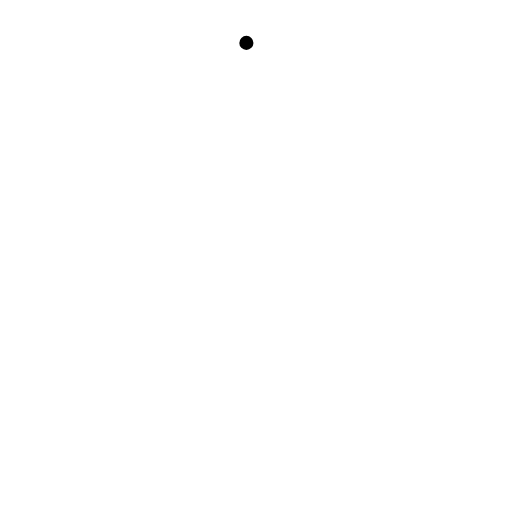
t = 0.00 s
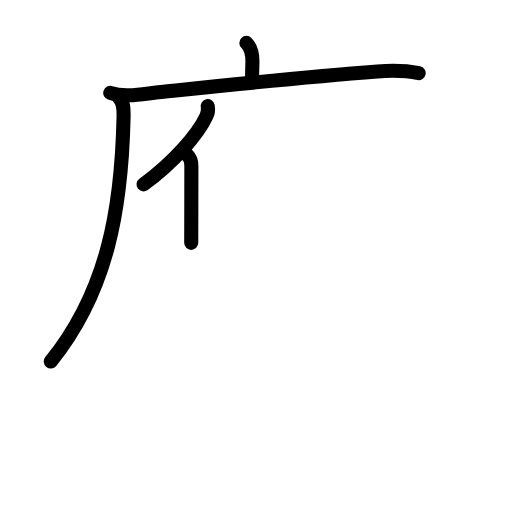
t = 4.83 s
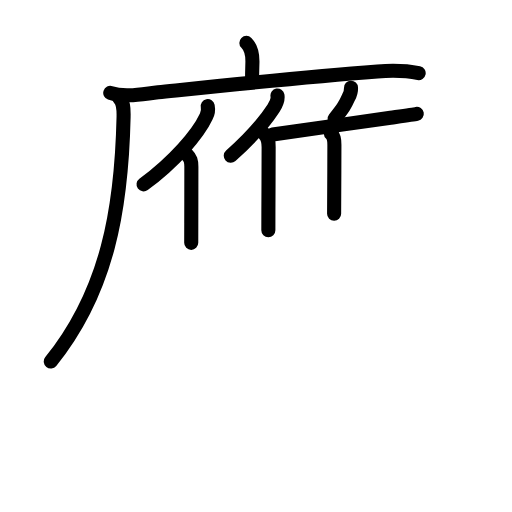
t = 9.50 s
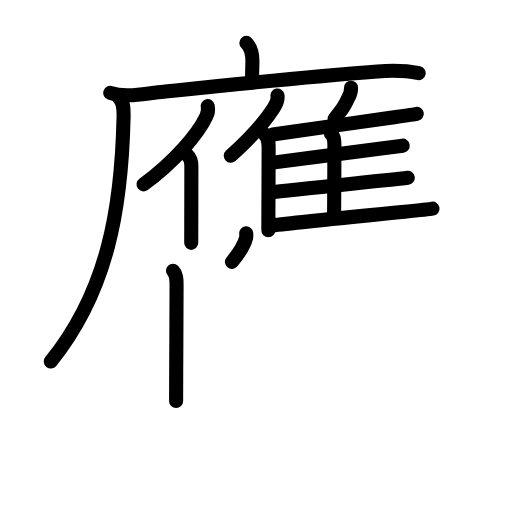
t = 14.50 s
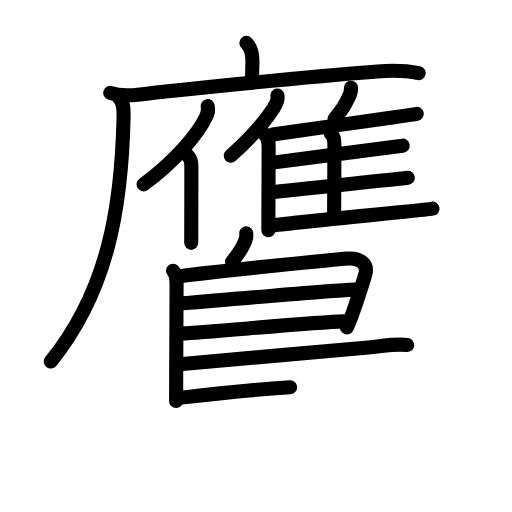
t = 19.13 s
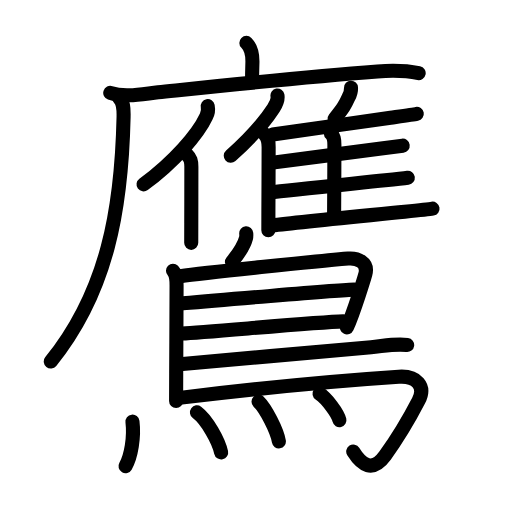
t = 24.00 s

The animated SVG that drew these frames (rendered in a browser with its animation timeline set to each time). Animation: 72 SMIL elements (animate=72); one cycle of 24.00 s.

<?xml version="1.0" encoding="UTF-8"?>
<!--
AniKanjiVG is licensed by CC-BY-SA Paul C. Sommerhoff (https://bitbucket.org/sommerhoff/anikanjivg).
AniKanjiVG uses KanjiVG which is licensed by CC-BY-SA Ulrich Apel (http://kanjivg.tagaini.net).
See also http://creativecommons.org/licenses/by-sa/3.0/
-->
<svg xmlns:kvg='http://kanjivg.tagaini.net' xmlns='http://www.w3.org/2000/svg' width='109' height='109' viewBox='0 0 109 109' style='fill:none;stroke:#000000;stroke-width:3;stroke-linecap:round;stroke-linejoin:round;' id="kvg:kanji_09df9"><g id="kvg:09df9" kvg:element="鷹"><g id="kvg:09df9-g1" kvg:element="广" kvg:part="1" kvg:position="tare" kvg:radical="nelson"><path id="kvg:09df9-s1" kvg:type="㇑a" d="M52.45,9.13c0.96,0.96,1.29,2.37,1.29,3.89c0,0.68-0.07,1.85-0.07,3.63"><animate attributeName="d" begin="0.0s" dur="0.5s" from="M52.45,9.13C52.45,9.13,52.45,9.13,52.45,9.13" to="M52.45,9.13c0.96,0.96,1.29,2.37,1.29,3.89" />
<animate attributeName="d" begin="0.5s" dur="0.5s" from="M52.45,9.13c0.96,0.96,1.29,2.37,1.29,3.89c0,0,0,0,0,0,0" to="M52.45,9.13c0.96,0.96,1.29,2.37,1.29,3.89c0,0.68-0.07,1.85-0.07,3.63" />
</path>
<g id="kvg:09df9-g2" kvg:element="雁"><g id="kvg:09df9-g3" kvg:element="厂"><g id="kvg:09df9-g4" kvg:element="广" kvg:part="2" kvg:radical="nelson"><path id="kvg:09df9-s2" kvg:type="㇐" d="M23.47,19.78c3.14,1.06,6.98,0.19,10.19-0.14c14.72-1.52,29.97-3.14,46.7-4.43c2.93-0.23,5.87-0.23,8.77,0.36"><animate attributeName="d" begin="1.0s" dur="0.3333333333333333s" from="M23.47,19.78C23.47,19.78,23.47,19.78,23.47,19.78" to="M23.47,19.78c3.14,1.06,6.98,0.19,10.19-0.14" />
<animate attributeName="d" begin="1.3333333333333333s" dur="0.3333333333333333s" from="M23.47,19.78c3.14,1.06,6.98,0.19,10.19-0.14c0,0,0,0,0,0,0" to="M23.47,19.78c3.14,1.06,6.98,0.19,10.19-0.14c14.72-1.52,29.97-3.14,46.7-4.43" />
<animate attributeName="d" begin="1.6666666666666665s" dur="0.3333333333333333s" from="M23.47,19.78c3.14,1.06,6.98,0.19,10.19-0.14c14.72-1.52,29.97-3.14,46.7-4.43c0,0,0,0,0,0,0" to="M23.47,19.78c3.14,1.06,6.98,0.19,10.19-0.14c14.72-1.52,29.97-3.14,46.7-4.43c2.93-0.23,5.87-0.23,8.77,0.36" />
<animate attributeName="d" begin="0s" dur="1.0s" from="M-100,-100" to="M-100,-100" />
</path>
</g>
<path id="kvg:09df9-s3" kvg:type="㇒" d="M25.4,20.92c0.84,0.84,0.95,1.96,0.91,3.94C25.88,44.5,22.88,62,10.81,76.97"><animate attributeName="d" begin="2.0s" dur="0.5s" from="M25.4,20.92C25.4,20.92,25.4,20.92,25.4,20.92" to="M25.4,20.92c0.84,0.84,0.95,1.96,0.91,3.94" />
<animate attributeName="d" begin="2.5s" dur="0.5s" from="M25.4,20.92c0.84,0.84,0.95,1.96,0.91,3.94c0,0,0,0,0,0,0" to="M25.4,20.92c0.84,0.84,0.95,1.96,0.91,3.94C25.88,44.5,22.88,62,10.81,76.97" />
<animate attributeName="d" begin="0s" dur="2.0s" from="M-100,-100" to="M-100,-100" />
</path>
</g>
</g>
<g id="kvg:09df9-g5" kvg:element="亻" kvg:variant="true" kvg:original="人" kvg:position="left"><path id="kvg:09df9-s4" kvg:type="㇒" d="M44.22,22.6c0.16,0.81,0.05,1.55-0.33,2.23c-1.77,3.81-6.91,9.7-13.33,14.42"><animate attributeName="d" begin="3.0s" dur="0.5s" from="M44.22,22.6C44.22,22.6,44.22,22.6,44.22,22.6" to="M44.22,22.6c0.16,0.81,0.05,1.55-0.33,2.23" />
<animate attributeName="d" begin="3.5s" dur="0.5s" from="M44.22,22.6c0.16,0.81,0.05,1.55-0.33,2.23c0,0,0,0,0,0,0" to="M44.22,22.6c0.16,0.81,0.05,1.55-0.33,2.23c-1.77,3.81-6.91,9.7-13.33,14.42" />
<animate attributeName="d" begin="0s" dur="3.0s" from="M-100,-100" to="M-100,-100" />
</path>
<path id="kvg:09df9-s5" kvg:type="㇑" d="M39.77,32.89c0.8,0.8,0.97,1.36,0.97,2.63c0,3.16-0.01,8.06-0.02,11.98c0,1.64-0.01,3.11-0.01,4.2"><animate attributeName="d" begin="4.0s" dur="0.3333333333333333s" from="M39.77,32.89C39.77,32.89,39.77,32.89,39.77,32.89" to="M39.77,32.89c0.8,0.8,0.97,1.36,0.97,2.63" />
<animate attributeName="d" begin="4.333333333333333s" dur="0.3333333333333333s" from="M39.77,32.89c0.8,0.8,0.97,1.36,0.97,2.63c0,0,0,0,0,0,0" to="M39.77,32.89c0.8,0.8,0.97,1.36,0.97,2.63c0,3.16-0.01,8.06-0.02,11.98" />
<animate attributeName="d" begin="4.666666666666667s" dur="0.3333333333333333s" from="M39.77,32.89c0.8,0.8,0.97,1.36,0.97,2.63c0,3.16-0.01,8.06-0.02,11.98c0,0,0,0,0,0,0" to="M39.77,32.89c0.8,0.8,0.97,1.36,0.97,2.63c0,3.16-0.01,8.06-0.02,11.98c0,1.64-0.01,3.11-0.01,4.2" />
<animate attributeName="d" begin="0s" dur="4.0s" from="M-100,-100" to="M-100,-100" />
</path>
</g>
<g id="kvg:09df9-g6" kvg:element="隹" kvg:position="right"><g id="kvg:09df9-g7" kvg:element="亻" kvg:variant="true" kvg:original="人"><path id="kvg:09df9-s6" kvg:type="㇒" d="M59.07,20.33c0.19,1.04-0.31,1.87-0.84,2.7c-2.05,3.16-4.52,6.04-9.1,10.13"><animate attributeName="d" begin="5.0s" dur="0.5s" from="M59.07,20.33C59.07,20.33,59.07,20.33,59.07,20.33" to="M59.07,20.33c0.19,1.04-0.31,1.87-0.84,2.7" />
<animate attributeName="d" begin="5.5s" dur="0.5s" from="M59.07,20.33c0.19,1.04-0.31,1.87-0.84,2.7c0,0,0,0,0,0,0" to="M59.07,20.33c0.19,1.04-0.31,1.87-0.84,2.7c-2.05,3.16-4.52,6.04-9.1,10.13" />
<animate attributeName="d" begin="0s" dur="5.0s" from="M-100,-100" to="M-100,-100" />
</path>
<path id="kvg:09df9-s7" kvg:type="㇑" d="M56.29,28.53c0.84,0.84,0.9,1.59,0.9,2.77c0,3.24-0.03,8.87-0.05,13.2c-0.01,1.82-0.01,3.41-0.01,4.5"><animate attributeName="d" begin="6.0s" dur="0.3333333333333333s" from="M56.29,28.53C56.29,28.53,56.29,28.53,56.29,28.53" to="M56.29,28.53c0.84,0.84,0.9,1.59,0.9,2.77" />
<animate attributeName="d" begin="6.333333333333333s" dur="0.3333333333333333s" from="M56.29,28.53c0.84,0.84,0.9,1.59,0.9,2.77c0,0,0,0,0,0,0" to="M56.29,28.53c0.84,0.84,0.9,1.59,0.9,2.77c0,3.24-0.03,8.87-0.05,13.2" />
<animate attributeName="d" begin="6.666666666666667s" dur="0.3333333333333333s" from="M56.29,28.53c0.84,0.84,0.9,1.59,0.9,2.77c0,3.24-0.03,8.87-0.05,13.2c0,0,0,0,0,0,0" to="M56.29,28.53c0.84,0.84,0.9,1.59,0.9,2.77c0,3.24-0.03,8.87-0.05,13.2c-0.01,1.82-0.01,3.41-0.01,4.5" />
<animate attributeName="d" begin="0s" dur="6.0s" from="M-100,-100" to="M-100,-100" />
</path>
</g>
<path id="kvg:09df9-s8" kvg:type="㇒" d="M74.73,18.67c0.02,0.72-0.15,1.39-0.51,2.01c-0.8,1.78-1.08,2.22-2.99,4.64"><animate attributeName="d" begin="7.0s" dur="0.5s" from="M74.73,18.67C74.73,18.67,74.73,18.67,74.73,18.67" to="M74.73,18.67c0.02,0.72-0.15,1.39-0.51,2.01" />
<animate attributeName="d" begin="7.5s" dur="0.5s" from="M74.73,18.67c0.02,0.72-0.15,1.39-0.51,2.01c0,0,0,0,0,0,0" to="M74.73,18.67c0.02,0.72-0.15,1.39-0.51,2.01c-0.8,1.78-1.08,2.22-2.99,4.64" />
<animate attributeName="d" begin="0s" dur="7.0s" from="M-100,-100" to="M-100,-100" />
</path>
<path id="kvg:09df9-s9" kvg:type="㇐b" d="M58.05,28.65c4.2-0.62,17.37-2.47,25.09-3.59c2.83-0.41,4.93-0.71,5.59-0.83"><animate attributeName="d" begin="8.0s" dur="0.5s" from="M58.05,28.65C58.05,28.65,58.05,28.65,58.05,28.65" to="M58.05,28.65c4.2-0.62,17.37-2.47,25.09-3.59" />
<animate attributeName="d" begin="8.5s" dur="0.5s" from="M58.05,28.65c4.2-0.62,17.37-2.47,25.09-3.59c0,0,0,0,0,0,0" to="M58.05,28.65c4.2-0.62,17.37-2.47,25.09-3.59c2.83-0.41,4.93-0.71,5.59-0.83" />
<animate attributeName="d" begin="0s" dur="8.0s" from="M-100,-100" to="M-100,-100" />
</path>
<path id="kvg:09df9-s10" kvg:type="㇑a" d="M70.44,28.44c0.64,0.57,0.75,1.18,0.75,2.43c0,4.92-0.06,12.48-0.06,14.63"><animate attributeName="d" begin="9.0s" dur="0.5s" from="M70.44,28.44C70.44,28.44,70.44,28.44,70.44,28.44" to="M70.44,28.44c0.64,0.57,0.75,1.18,0.75,2.43" />
<animate attributeName="d" begin="9.5s" dur="0.5s" from="M70.44,28.44c0.64,0.57,0.75,1.18,0.75,2.43c0,0,0,0,0,0,0" to="M70.44,28.44c0.64,0.57,0.75,1.18,0.75,2.43c0,4.92-0.06,12.48-0.06,14.63" />
<animate attributeName="d" begin="0s" dur="9.0s" from="M-100,-100" to="M-100,-100" />
</path>
<path id="kvg:09df9-s11" kvg:type="㇐b" d="M58.07,34.62c4.05-0.56,16.22-2.1,23.07-2.99c2.3-0.3,4-0.53,4.59-0.62"><animate attributeName="d" begin="10.0s" dur="0.5s" from="M58.07,34.62C58.07,34.62,58.07,34.62,58.07,34.62" to="M58.07,34.62c4.05-0.56,16.22-2.1,23.07-2.99" />
<animate attributeName="d" begin="10.5s" dur="0.5s" from="M58.07,34.62c4.05-0.56,16.22-2.1,23.07-2.99c0,0,0,0,0,0,0" to="M58.07,34.62c4.05-0.56,16.22-2.1,23.07-2.99c2.3-0.3,4-0.53,4.59-0.62" />
<animate attributeName="d" begin="0s" dur="10.0s" from="M-100,-100" to="M-100,-100" />
</path>
<path id="kvg:09df9-s12" kvg:type="㇐b" d="M57.42,40.96c4.28-0.53,17.29-1.83,24.57-2.59c2.43-0.25,4.22-0.45,4.83-0.53"><animate attributeName="d" begin="11.0s" dur="0.5s" from="M57.42,40.96C57.42,40.96,57.42,40.96,57.42,40.96" to="M57.42,40.96c4.28-0.53,17.29-1.83,24.57-2.59" />
<animate attributeName="d" begin="11.5s" dur="0.5s" from="M57.42,40.96c4.28-0.53,17.29-1.83,24.57-2.59c0,0,0,0,0,0,0" to="M57.42,40.96c4.28-0.53,17.29-1.83,24.57-2.59c2.43-0.25,4.22-0.45,4.83-0.53" />
<animate attributeName="d" begin="0s" dur="11.0s" from="M-100,-100" to="M-100,-100" />
</path>
<path id="kvg:09df9-s13" kvg:type="㇐b" d="M57.42,48.08c4.25-0.63,19.92-2.11,28.73-3c3.06-0.31,5.3-0.55,5.93-0.66"><animate attributeName="d" begin="12.0s" dur="0.5s" from="M57.42,48.08C57.42,48.08,57.42,48.08,57.42,48.08" to="M57.42,48.08c4.25-0.63,19.92-2.11,28.73-3" />
<animate attributeName="d" begin="12.5s" dur="0.5s" from="M57.42,48.08c4.25-0.63,19.92-2.11,28.73-3c0,0,0,0,0,0,0" to="M57.42,48.08c4.25-0.63,19.92-2.11,28.73-3c3.06-0.31,5.3-0.55,5.93-0.66" />
<animate attributeName="d" begin="0s" dur="12.0s" from="M-100,-100" to="M-100,-100" />
</path>
</g>
</g>
<g id="kvg:09df9-g8" kvg:element="鳥" kvg:radical="tradit"><path id="kvg:09df9-s14" kvg:type="㇒" d="M52.42,49.68c0.02,0.24,0.04,0.63-0.04,0.98c-0.3,1.17-1.38,3.12-3,5.09"><animate attributeName="d" begin="13.0s" dur="0.5s" from="M52.42,49.68C52.42,49.68,52.42,49.68,52.42,49.68" to="M52.42,49.68c0.02,0.24,0.04,0.63-0.04,0.98" />
<animate attributeName="d" begin="13.5s" dur="0.5s" from="M52.42,49.68c0.02,0.24,0.04,0.63-0.04,0.98c0,0,0,0,0,0,0" to="M52.42,49.68c0.02,0.24,0.04,0.63-0.04,0.98c-0.3,1.17-1.38,3.12-3,5.09" />
<animate attributeName="d" begin="0s" dur="13.0s" from="M-100,-100" to="M-100,-100" />
</path>
<path id="kvg:09df9-s15" kvg:type="㇑" d="M36.83,57.65c0.69,0.69,0.76,1.6,0.76,3.11c0,2.62-0.05,12.18-0.08,18.73c-0.01,2.69-0.02,4.88-0.02,5.88"><animate attributeName="d" begin="14.0s" dur="0.3333333333333333s" from="M36.83,57.65C36.83,57.65,36.83,57.65,36.83,57.65" to="M36.83,57.65c0.69,0.69,0.76,1.6,0.76,3.11" />
<animate attributeName="d" begin="14.333333333333334s" dur="0.3333333333333333s" from="M36.83,57.65c0.69,0.69,0.76,1.6,0.76,3.11c0,0,0,0,0,0,0" to="M36.83,57.65c0.69,0.69,0.76,1.6,0.76,3.11c0,2.62-0.05,12.18-0.08,18.73" />
<animate attributeName="d" begin="14.666666666666666s" dur="0.3333333333333333s" from="M36.83,57.65c0.69,0.69,0.76,1.6,0.76,3.11c0,2.62-0.05,12.18-0.08,18.73c0,0,0,0,0,0,0" to="M36.83,57.65c0.69,0.69,0.76,1.6,0.76,3.11c0,2.62-0.05,12.18-0.08,18.73c-0.01,2.69-0.02,4.88-0.02,5.88" />
<animate attributeName="d" begin="0s" dur="14.0s" from="M-100,-100" to="M-100,-100" />
</path>
<path id="kvg:09df9-s16" kvg:type="㇕a" d="M38.37,58.79c5.09-0.7,28.99-3.18,35.75-3.75c1.9-0.16,4.34,0.77,3.66,3.33c-0.16,0.59-2.41,8-3.92,11.34"><animate attributeName="d" begin="15.0s" dur="0.3333333333333333s" from="M38.37,58.79C38.37,58.79,38.37,58.79,38.37,58.79" to="M38.37,58.79c5.09-0.7,28.99-3.18,35.75-3.75" />
<animate attributeName="d" begin="15.333333333333334s" dur="0.3333333333333333s" from="M38.37,58.79c5.09-0.7,28.99-3.18,35.75-3.75c0,0,0,0,0,0,0" to="M38.37,58.79c5.09-0.7,28.99-3.18,35.75-3.75c1.9-0.16,4.34,0.77,3.66,3.33" />
<animate attributeName="d" begin="15.666666666666666s" dur="0.3333333333333333s" from="M38.37,58.79c5.09-0.7,28.99-3.18,35.75-3.75c1.9-0.16,4.34,0.77,3.66,3.33c0,0,0,0,0,0,0" to="M38.37,58.79c5.09-0.7,28.99-3.18,35.75-3.75c1.9-0.16,4.34,0.77,3.66,3.33c-0.16,0.59-2.41,8-3.92,11.34" />
<animate attributeName="d" begin="0s" dur="15.0s" from="M-100,-100" to="M-100,-100" />
</path>
<path id="kvg:09df9-s17" kvg:type="㇐a" d="M38.93,64.58c3.69-0.33,33.79-2.92,36.52-2.92"><animate attributeName="d" begin="16.0s" dur="1.0s" from="M38.93,64.58C38.93,64.58,38.93,64.58,38.93,64.58" to="M38.93,64.58c3.69-0.33,33.79-2.92,36.52-2.92" />
<animate attributeName="d" begin="0s" dur="16.0s" from="M-100,-100" to="M-100,-100" />
</path>
<path id="kvg:09df9-s18" kvg:type="㇐a" d="M38.82,70.99c4.92-0.21,28.15-2.39,34.27-2.57"><animate attributeName="d" begin="17.0s" dur="1.0s" from="M38.82,70.99C38.82,70.99,38.82,70.99,38.82,70.99" to="M38.82,70.99c4.92-0.21,28.15-2.39,34.27-2.57" />
<animate attributeName="d" begin="0s" dur="17.0s" from="M-100,-100" to="M-100,-100" />
</path>
<path id="kvg:09df9-s19" kvg:type="㇐b" d="M38.85,77.5c10.6-0.97,31.72-2.84,40.15-3.59c2.54-0.22,5.13-0.79,7.68-0.46"><animate attributeName="d" begin="18.0s" dur="0.5s" from="M38.85,77.5C38.85,77.5,38.85,77.5,38.85,77.5" to="M38.85,77.5c10.6-0.97,31.72-2.84,40.15-3.59" />
<animate attributeName="d" begin="18.5s" dur="0.5s" from="M38.85,77.5c10.6-0.97,31.72-2.84,40.15-3.59c0,0,0,0,0,0,0" to="M38.85,77.5c10.6-0.97,31.72-2.84,40.15-3.59c2.54-0.22,5.13-0.79,7.68-0.46" />
<animate attributeName="d" begin="0s" dur="18.0s" from="M-100,-100" to="M-100,-100" />
</path>
<path id="kvg:09df9-s20" kvg:type="㇆a" d="M38.65,84.65c17.73-2.15,32.23-3.52,46.24-4.44c3.81-0.25,5.82,1.99,4.22,5.08c-2.11,4.08-3.98,7.33-7.14,11.7C79.28,100.68,77,99,75.2,96.13"><animate attributeName="d" begin="19.0s" dur="0.25s" from="M38.65,84.65C38.65,84.65,38.65,84.65,38.65,84.65" to="M38.65,84.65c17.73-2.15,32.23-3.52,46.24-4.44" />
<animate attributeName="d" begin="19.25s" dur="0.25s" from="M38.65,84.65c17.73-2.15,32.23-3.52,46.24-4.44c0,0,0,0,0,0,0" to="M38.65,84.65c17.73-2.15,32.23-3.52,46.24-4.44c3.81-0.25,5.82,1.99,4.22,5.08" />
<animate attributeName="d" begin="19.5s" dur="0.25s" from="M38.65,84.65c17.73-2.15,32.23-3.52,46.24-4.44c3.81-0.25,5.82,1.99,4.22,5.08c0,0,0,0,0,0,0" to="M38.65,84.65c17.73-2.15,32.23-3.52,46.24-4.44c3.81-0.25,5.82,1.99,4.22,5.08c-2.11,4.08-3.98,7.33-7.14,11.7" />
<animate attributeName="d" begin="19.75s" dur="0.25s" from="M38.65,84.65c17.73-2.15,32.23-3.52,46.24-4.44c3.81-0.25,5.82,1.99,4.22,5.08c-2.11,4.08-3.98,7.33-7.14,11.7c0,0,0,0,0,0,0" to="M38.65,84.65c17.73-2.15,32.23-3.52,46.24-4.44c3.81-0.25,5.82,1.99,4.22,5.08c-2.11,4.08-3.98,7.33-7.14,11.7C79.28,100.68,77,99,75.2,96.13" />
<animate attributeName="d" begin="0s" dur="19.0s" from="M-100,-100" to="M-100,-100" />
</path>
<g id="kvg:09df9-g9" kvg:element="灬" kvg:variant="true" kvg:original="火"><path id="kvg:09df9-s21" kvg:type="㇔" d="M28.2,89.76c0.4,3.35-0.29,7.4-1.48,9.49"><animate attributeName="d" begin="20.0s" dur="1.0s" from="M28.2,89.76C28.2,89.76,28.2,89.76,28.2,89.76" to="M28.2,89.76c0.4,3.35-0.29,7.4-1.48,9.49" />
<animate attributeName="d" begin="0s" dur="20.0s" from="M-100,-100" to="M-100,-100" />
</path>
<path id="kvg:09df9-s22" kvg:type="㇔" d="M41.93,87.78c2.12,1.56,4.62,6.1,5.15,8.53"><animate attributeName="d" begin="21.0s" dur="1.0s" from="M41.93,87.78C41.93,87.78,41.93,87.78,41.93,87.78" to="M41.93,87.78c2.12,1.56,4.62,6.1,5.15,8.53" />
<animate attributeName="d" begin="0s" dur="21.0s" from="M-100,-100" to="M-100,-100" />
</path>
<path id="kvg:09df9-s23" kvg:type="㇔" d="M55.04,85.5c1.53,1.49,3.94,6.14,4.33,8.47"><animate attributeName="d" begin="22.0s" dur="1.0s" from="M55.04,85.5C55.04,85.5,55.04,85.5,55.04,85.5" to="M55.04,85.5c1.53,1.49,3.94,6.14,4.33,8.47" />
<animate attributeName="d" begin="0s" dur="22.0s" from="M-100,-100" to="M-100,-100" />
</path>
<path id="kvg:09df9-s24" kvg:type="㇔" d="M68.02,83.82c1.5,1,3.86,4.09,4.24,5.63"><animate attributeName="d" begin="23.0s" dur="1.0s" from="M68.02,83.82C68.02,83.82,68.02,83.82,68.02,83.82" to="M68.02,83.82c1.5,1,3.86,4.09,4.24,5.63" />
<animate attributeName="d" begin="0s" dur="23.0s" from="M-100,-100" to="M-100,-100" />
</path>
</g>
</g>
</g>
</svg>
